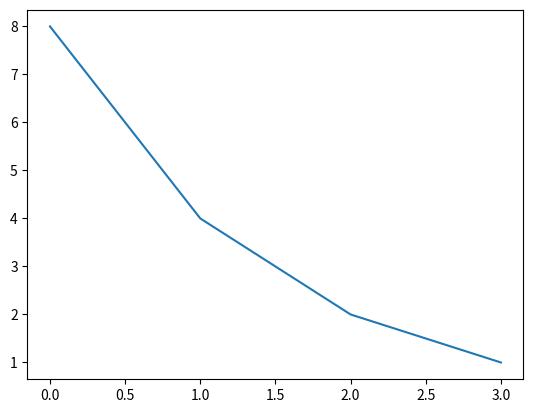

The matplotlib source for this figure:
import matplotlib.pyplot as plt

def collatz(n: float) -> list[float]: 

    numeri : list = [n]

    while n != 1: 

        if n % 2 == 0: 

            n = n / 2 

        else: 
            n = (3 * n ) + 1

        numeri.append(n)

        print(n)
    return numeri

numeri: list[float] = (collatz(8.0))
plt.plot(numeri)
plt.show()

        

